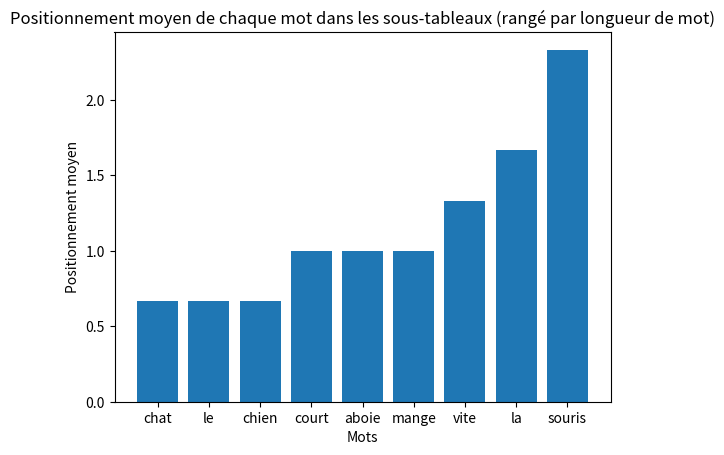

Write the Python code that produced this figure.
import numpy as np
import matplotlib.pyplot as plt

# Tableau de tableaux contenant des mots
tableau_de_tableaux = [
    ["le", "chat", "mange", "la", "souris"],
    ["la", "souris", "court", "vite"],
    ["le", "chien", "aboie"]
]

# Calcul du positionnement moyen de chaque mot
longueurs = [len(sous_tableau) for sous_tableau in tableau_de_tableaux]
mots_uniques = list(set([mot for sous_tableau in tableau_de_tableaux for mot in sous_tableau]))

positionnements_moyens = [np.mean([sous_tableau.index(mot) + 1 if mot in sous_tableau else 0 for sous_tableau in tableau_de_tableaux]) for mot in mots_uniques]

# Trier les mots et leurs positionnements moyens par ordre croissant de longueur
mots_positionnements_tries = sorted(zip(mots_uniques, positionnements_moyens), key=lambda x: x[1])

mots_tries = [mot[0] for mot in mots_positionnements_tries]
positionnements_moyens_tries = [mot[1] for mot in mots_positionnements_tries]

# Création du graphique
plt.bar(mots_tries, positionnements_moyens_tries)
plt.xlabel('Mots')
plt.ylabel('Positionnement moyen')
plt.title('Positionnement moyen de chaque mot dans les sous-tableaux (rangé par longueur de mot)')
plt.show()